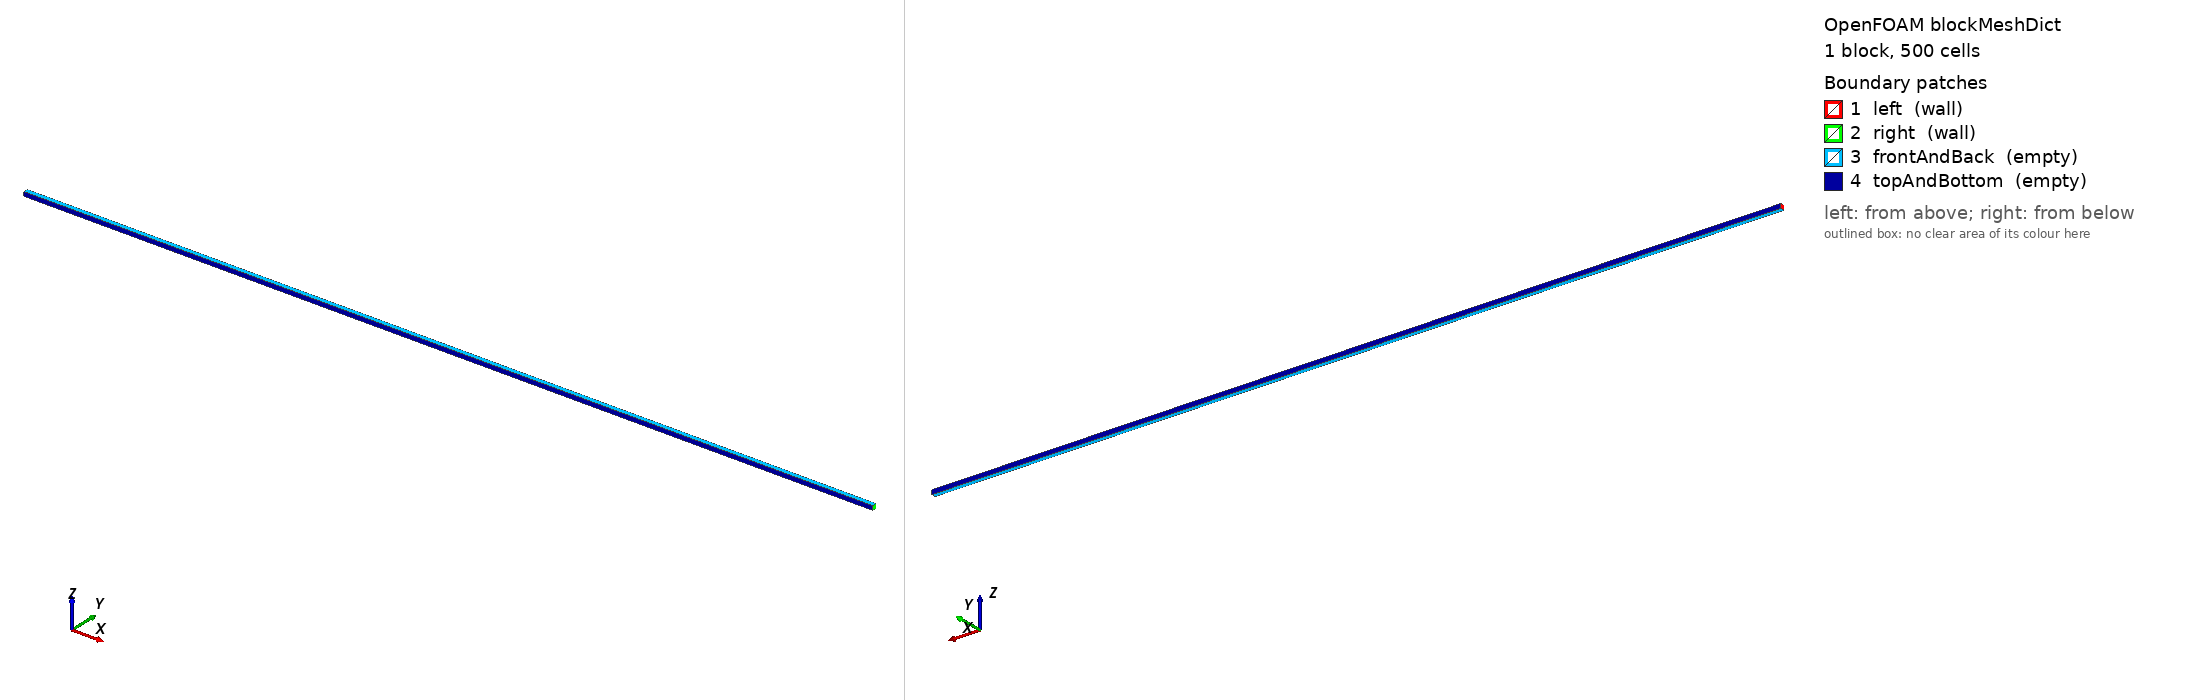

OpenFOAM case: the mesh blockMesh builds from blockMeshDict, 1 block(s), 500 cells. Boundary patches (legend numbers): 1 left (wall), 2 right (wall), 3 frontAndBack (empty), 4 topAndBottom (empty). Left view from above one corner, right view from below the opposite corner. Boundary conditions: 0 field file(s) under 0/; 0 of 4 drawn patches have an entry in a shipped field file.

=== system/blockMeshDict ===
/*--------------------------------*- C++ -*----------------------------------*\
| =========                 |                                                 |
| \\      /  F ield         | OpenFOAM: The Open Source CFD Toolbox           |
|  \\    /   O peration     | Version:  v2506                                 |
|   \\  /    A nd           | Website:  www.openfoam.com                      |
|    \\/     M anipulation  |                                                 |
\*---------------------------------------------------------------------------*/
FoamFile
{
    version     2.0;
    format      ascii;
    class       dictionary;
    object      blockMeshDict;
}
// * * * * * * * * * * * * * * * * * * * * * * * * * * * * * * * * * * * * * //
//
// 1-D Neumann benchmark: semi-infinite column of pure water/ice
//   x ∈ [0, 0.5 m]  — direction of heat propagation (500 cells, dx = 1 mm)
//   y, z             — 1 cell each (thin slab), empty patches → true 1-D behaviour
//
// Left (x=0):  warm boundary, T = 283.15 K (+10 °C)
// Right (x=0.5 m): zero-gradient (insulated / far field)
// Initial T = 263.15 K (−10 °C), all ice

convertToMeters 1;

vertices
(
    (0.0  0.0   0.0)   // 0
    (0.2  0.0   0.0)   // 1
    (0.2  0.001 0.0)   // 2
    (0.0  0.001 0.0)   // 3
    (0.0  0.0   0.001) // 4
    (0.2  0.0   0.001) // 5
    (0.2  0.001 0.001) // 6
    (0.0  0.001 0.001) // 7
);

blocks
(
    hex (0 1 2 3 4 5 6 7) (500 1 1) simpleGrading (1 1 1)
);

edges ();

boundary
(
    left
    {
        type wall;
        faces ((0 4 7 3));
    }
    right
    {
        type wall;
        faces ((1 2 6 5));
    }
    frontAndBack
    {
        type empty;
        faces
        (
            (0 3 2 1)
            (4 5 6 7)
        );
    }
    topAndBottom
    {
        type empty;
        faces
        (
            (0 1 5 4)
            (3 7 6 2)
        );
    }
);

mergePatchPairs ();

// ************************************************************************* //


=== system/controlDict ===
/*--------------------------------*- C++ -*----------------------------------*\
| =========                 |                                                 |
| \\      /  F ield         | OpenFOAM: The Open Source CFD Toolbox           |
|  \\    /   O peration     | Version:  v2506                                 |
|   \\  /    A nd           | Website:  www.openfoam.com                      |
|    \\/     M anipulation  |                                                 |
\*---------------------------------------------------------------------------*/
FoamFile
{
    version     2.0;
    format      ascii;
    class       dictionary;
    location    "system";
    object      controlDict;
}
// * * * * * * * * * * * * * * * * * * * * * * * * * * * * * * * * * * * * * //

application     thermalFoam;

startFrom       startTime;
startTime       0;
stopAt          endTime;
endTime         7200;     // 2 hours [s]

deltaT          0.1;          // Initial timestep [s] — adaptive takes over quickly

adjustTimeStep  yes;

writeControl    adjustableRunTime;
writeInterval   60;       // One snapshot every 60 seconds
purgeWrite      0;
writeFormat     ascii;
writePrecision  10;
writeCompression off;

runTimeModifiable yes;

// ************************************************************************* //
